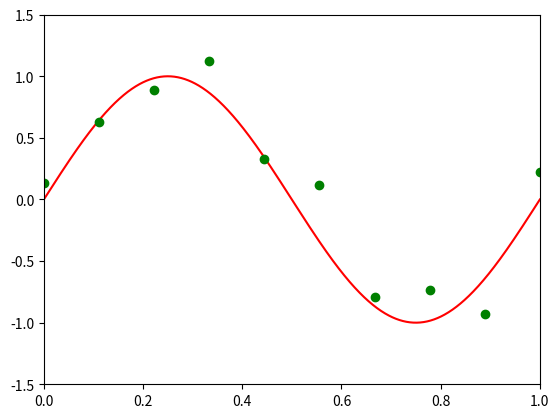

This chart was generated by the following Python code:
__author__ = 'jiangdon'


import numpy as np
import matplotlib.pylab as plt


N = 10
# generate N number (0, 1)
x_list = np.linspace(0, 1, N)
# generate N point with Normal gauss(0, 0.2)
y_list = np.sin(2*np.pi*x_list)+np.random.normal(0, 0.2, x_list.size)

# x and y is used for generating the sin function
x = np.linspace(0, 1, 1000)
y = np.sin(2*np.pi*x)

# plot the sin function and fixed N point
plt.plot(x, y, 'r-')
plt.plot(x_list, y_list, 'go')
plt.xlim(0, 1)
plt.ylim(-1.5, 1.5)
plt.show()